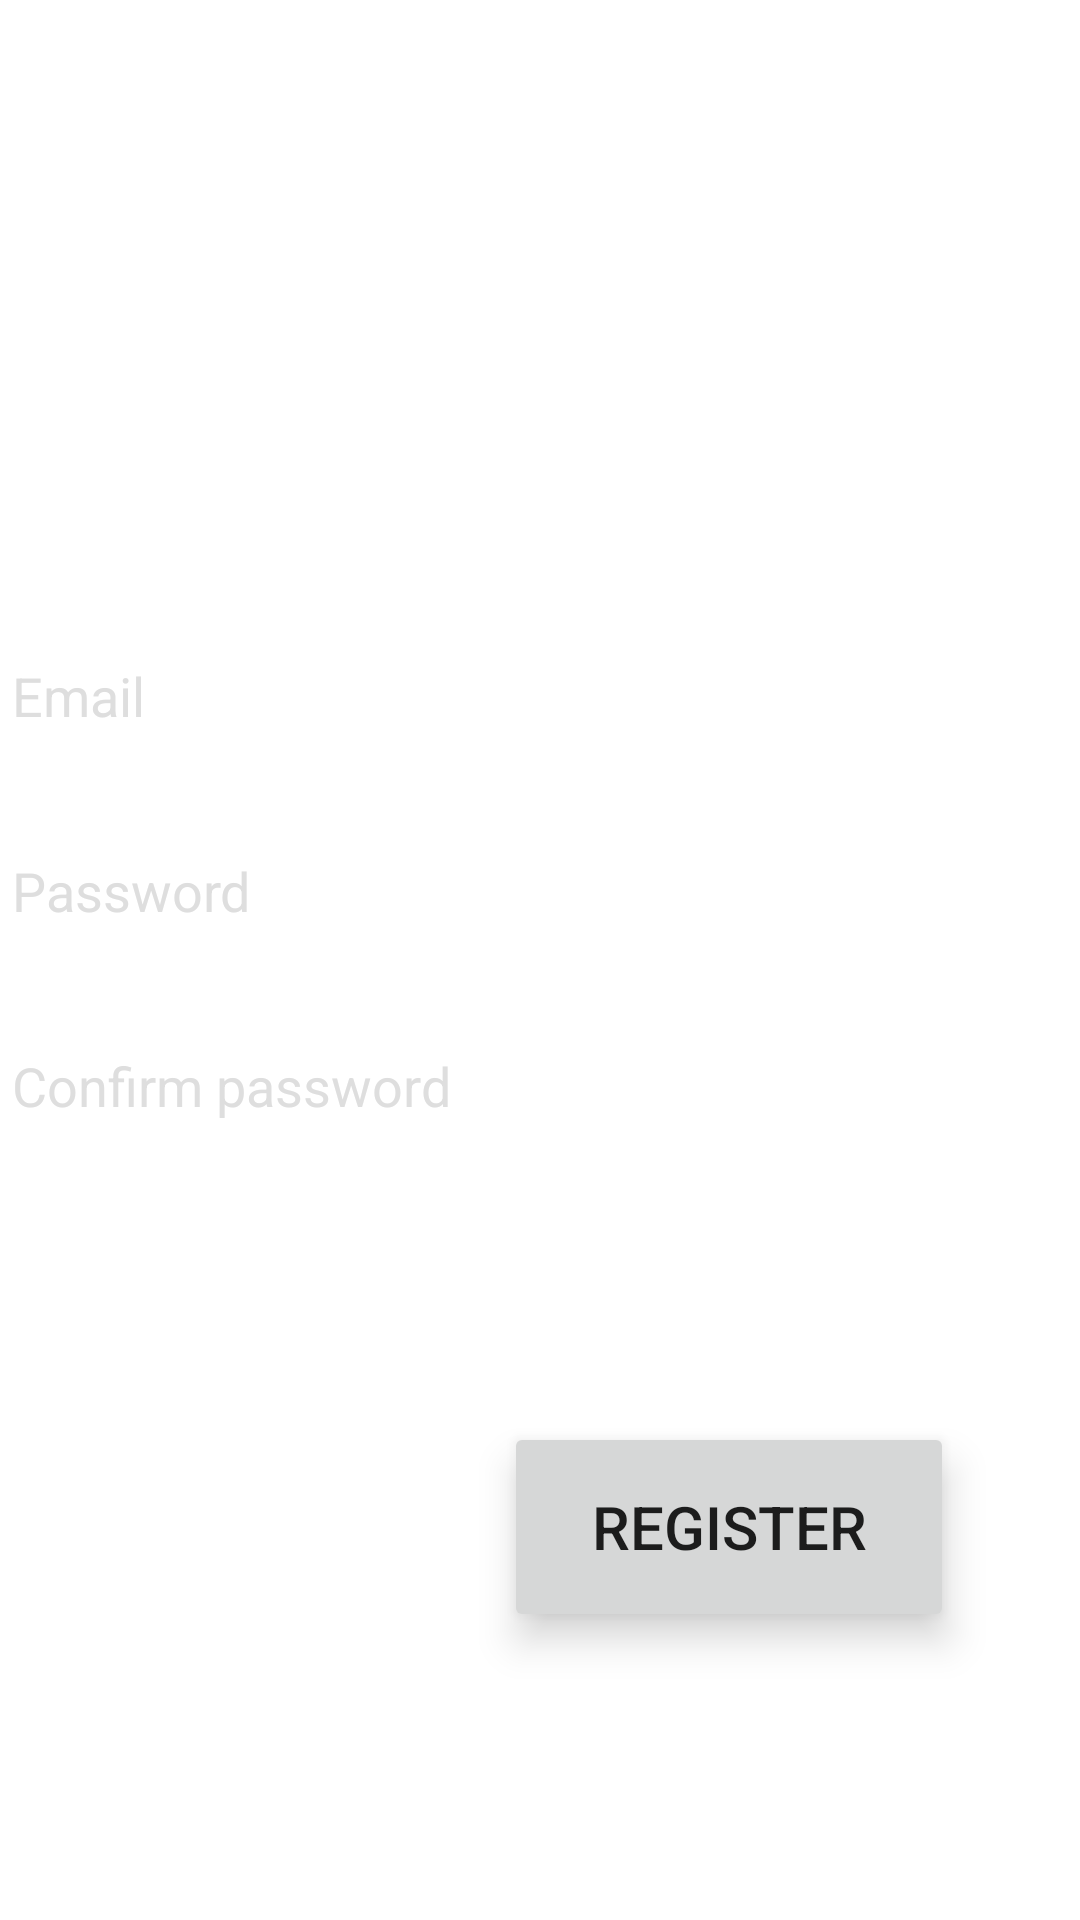

Write the Android layout XML for this screen, with the resource values it uses.
<!-- AndroidManifest.xml: application theme Theme.CoSinging -->
<!-- res/layout/register_frame.xml -->
<?xml version="1.0" encoding="utf-8"?>
<androidx.constraintlayout.widget.ConstraintLayout xmlns:android="http://schemas.android.com/apk/res/android"
    xmlns:app="http://schemas.android.com/apk/res-auto"
    android:id="@+id/activity_login_register_fragment"
    android:layout_width="match_parent"
    android:layout_height="match_parent">

    <EditText
        android:id="@+id/register_enter_email"
        android:layout_width="360dp"
        android:layout_height="wrap_content"
        android:hint="@string/email"
        android:textColor="@color/white"
        android:backgroundTint="@color/white"
        android:textColorHint="#dedede"
        android:inputType="textEmailAddress"
        app:layout_constraintBottom_toBottomOf="parent"
        app:layout_constraintEnd_toEndOf="parent"
        app:layout_constraintStart_toStartOf="parent"
        app:layout_constraintTop_toTopOf="parent"
        app:layout_constraintVertical_bias="0.35" />

    <EditText
        android:id="@+id/register_enter_password"
        android:layout_width="360dp"
        android:layout_height="wrap_content"
        android:layout_marginTop="100dp"
        android:hint="@string/password"
        android:textColor="@color/white"
        android:backgroundTint="@color/white"
        android:textColorHint="#dedede"
        android:inputType="textPassword"
        android:maxLength="32"
        app:layout_constraintBottom_toBottomOf="parent"
        app:layout_constraintEnd_toEndOf="parent"
        app:layout_constraintStart_toStartOf="parent"
        app:layout_constraintTop_toTopOf="parent"
        app:layout_constraintVertical_bias="0.35" />

    <EditText
        android:id="@+id/register_confirm_password"
        android:layout_width="360dp"
        android:layout_height="wrap_content"
        android:layout_marginTop="200dp"
        android:hint="@string/confirm_password"
        android:textColor="@color/white"
        android:backgroundTint="@color/white"
        android:textColorHint="#dedede"
        android:inputType="textPassword"
        android:maxLength="32"
        app:layout_constraintBottom_toBottomOf="parent"
        app:layout_constraintEnd_toEndOf="parent"
        app:layout_constraintStart_toStartOf="parent"
        app:layout_constraintTop_toTopOf="parent"
        app:layout_constraintVertical_bias="0.35" />

    <Button
        android:id="@+id/register_button"
        android:layout_width="150dp"
        android:layout_height="70dp"
        android:layout_marginTop="250dp"
        android:text="@string/register"
        android:textSize="20sp"
        android:translationZ="6dp"
        android:elevation="10dp"
        app:layout_constraintBottom_toBottomOf="parent"
        app:layout_constraintEnd_toEndOf="parent"
        app:layout_constraintHorizontal_bias="0.8"
        app:layout_constraintStart_toStartOf="parent"
        app:layout_constraintTop_toTopOf="parent"
        app:layout_constraintVertical_bias="0.7" />

</androidx.constraintlayout.widget.ConstraintLayout>
<!-- resources referenced by this layout -->
<resources>
  <string name="confirm_password">Confirm password</string>
  <string name="email">Email</string>
  <string name="password">Password</string>
  <string name="register">Register</string>
  <style name="Theme.CoSinging" parent="Theme.MaterialComponents.DayNight.NoActionBar">
          
          <item name="colorPrimary">@color/white</item>
          <item name="colorPrimaryVariant">#E5E5E5 </item>
          <item name="colorOnPrimary">@color/black</item>
          
          <item name="colorSecondary">@color/teal_200</item>
          <item name="colorSecondaryVariant">@color/teal_700</item>
          <item name="colorOnSecondary">@color/black</item>
          
          <item name="android:statusBarColor" tools:targetApi="l">?attr/colorPrimaryVariant</item>
          <item name="android:windowFullscreen">true</item>
          
      </style>
  <!-- not gathered from this repository: default colours our renderer supplied (Android Studio template values) -->
  <color name="teal_200">#FF03DAC5</color>
  <color name="teal_700">#FF018786</color>
  <color name="black">#FF000000</color>
  <color name="white">#FFFFFFFF</color>
</resources>
